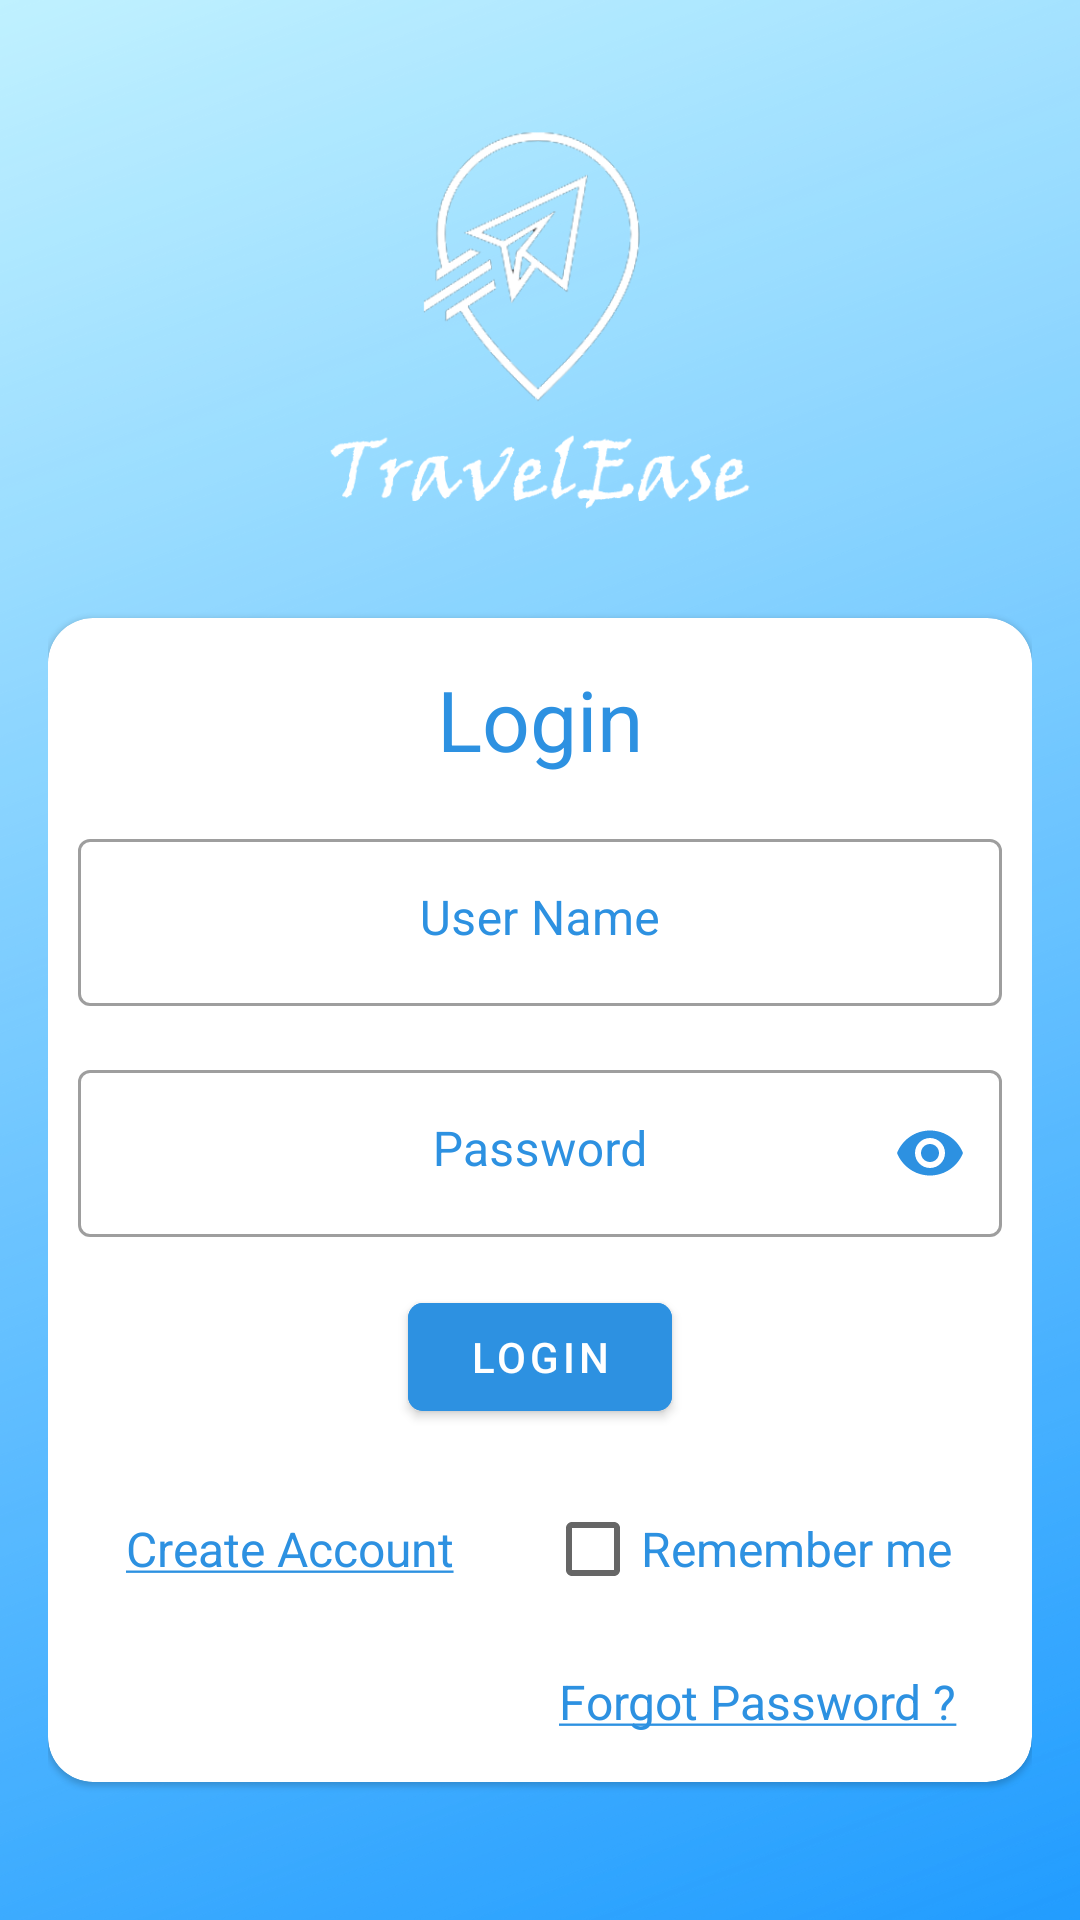

This screen was rendered from an Android layout file. Write that file and the resources it references.
<!-- AndroidManifest.xml: application theme Theme.TravelEase -->
<!-- res/layout/activity_login.xml -->
<?xml version="1.0" encoding="utf-8"?>
<LinearLayout xmlns:android="http://schemas.android.com/apk/res/android"
    xmlns:app="http://schemas.android.com/apk/res-auto"
    xmlns:tools="http://schemas.android.com/tools"
    android:layout_width="match_parent"
    android:layout_height="match_parent"
    android:background="@drawable/bg"
    android:orientation="vertical"
    android:padding="16dp"
    tools:context=".LoginActivity">

    <ImageView
        android:id="@+id/iv_login_logo"
        android:layout_width="160dp"
        android:layout_height="160dp"
        android:layout_gravity="center"
        android:layout_marginTop="15dp"
        android:layout_marginBottom="15dp"
        android:scaleType="fitXY"
        app:srcCompat="@drawable/tlogofinal"
        tools:ignore="ContentDescription" />

    <com.google.android.material.card.MaterialCardView
        android:layout_width="match_parent"
        android:layout_height="wrap_content"
        android:elevation="15dp"
        app:cardCornerRadius="15dp">

        <ScrollView
            android:layout_width="match_parent"
            android:layout_height="wrap_content">

            <LinearLayout
                android:layout_width="match_parent"
                android:layout_height="wrap_content"
                android:gravity="center_horizontal"
                android:orientation="vertical">

                <TextView
                    android:layout_width="match_parent"
                    android:layout_height="wrap_content"
                    android:layout_marginTop="15dp"
                    android:gravity="center_horizontal"
                    android:text="Login"
                    android:textColor="@color/light_blue"
                    android:textSize="28sp" />

                <com.google.android.material.textfield.TextInputLayout
                    android:id="@+id/layout_login_uname"
                    style="@style/Widget.MaterialComponents.TextInputLayout.OutlinedBox"
                    android:layout_width="match_parent"
                    android:layout_height="wrap_content"
                    android:layout_marginStart="10dp"
                    android:layout_marginTop="16dp"
                    android:layout_marginEnd="10dp"
                    android:hint="User Name"
                    android:textColorHint="@color/light_blue"
                    app:hintEnabled="true">

                    <com.google.android.material.textfield.TextInputEditText
                        android:id="@+id/et_login_uname"
                        android:layout_width="match_parent"
                        android:layout_height="wrap_content"
                        android:gravity="center_horizontal" />

                </com.google.android.material.textfield.TextInputLayout>

                <com.google.android.material.textfield.TextInputLayout
                    android:id="@+id/layout_login_password"
                    style="@style/Widget.MaterialComponents.TextInputLayout.OutlinedBox"
                    android:layout_width="match_parent"
                    android:layout_height="wrap_content"
                    android:layout_marginStart="10dp"
                    android:layout_marginTop="16dp"
                    android:layout_marginEnd="10dp"
                    android:hint="Password"
                    android:textColorHint="@color/light_blue"
                    app:hintEnabled="true"
                    app:passwordToggleEnabled="true"
                    app:passwordToggleTint="@color/light_blue">

                    <com.google.android.material.textfield.TextInputEditText
                        android:id="@+id/et_login_passsword"
                        android:layout_width="match_parent"
                        android:layout_height="wrap_content"
                        android:gravity="center_horizontal"
                        android:inputType="textPassword" />
                </com.google.android.material.textfield.TextInputLayout>

                <com.google.android.material.button.MaterialButton
                    android:id="@+id/btn_login_login"
                    android:layout_width="wrap_content"
                    android:layout_height="wrap_content"
                    android:layout_marginTop="16dp"
                    android:backgroundTint="@color/light_blue"
                    android:text="Login"
                    app:cornerRadius="5dp" />

                <LinearLayout
                    android:layout_width="match_parent"
                    android:layout_height="match_parent"
                    android:orientation="horizontal"
                    android:padding="16dp"
                    android:weightSum="2">

                    <TextView
                        android:id="@+id/tv_login_createaccount"
                        android:layout_width="wrap_content"
                        android:layout_height="wrap_content"
                        android:layout_marginStart="10dp"
                        android:layout_marginEnd="20dp"
                        android:layout_weight="1"
                        android:clickable="true"
                        android:focusable="true"
                        android:text="@string/create_new_account"
                        android:textColor="@color/light_blue"
                        android:textSize="16sp"
                        tools:ignore="TouchTargetSizeCheck" />

                    <CheckBox
                        android:id="@+id/cb_login_remember"
                        android:layout_width="wrap_content"
                        android:layout_height="wrap_content"
                        android:layout_weight="1"
                        android:text="Remember me"
                        android:textColor="@color/light_blue"
                        android:textSize="16sp" />


                </LinearLayout>

                <TextView
                    android:id="@+id/tv_login_forgotpassword"
                    android:layout_width="wrap_content"
                    android:layout_height="wrap_content"
                    android:layout_gravity="right"
                    android:layout_marginEnd="25dp"
                    android:layout_marginBottom="16dp"
                    android:clickable="true"
                    android:focusable="true"
                    android:text="@string/forgot_password"
                    android:textColor="@color/light_blue"
                    android:textSize="16sp"
                    tools:ignore="TouchTargetSizeCheck" />

            </LinearLayout>

        </ScrollView>


    </com.google.android.material.card.MaterialCardView>


</LinearLayout>
<!-- resources referenced by this layout -->
<resources>
  <color name="light_blue">#2D91E1</color>
  <!-- drawable bg: png bitmap (drawable, 681815 bytes) -->
  <!-- drawable tlogofinal: png bitmap (drawable, 66447 bytes) -->
  <string name="create_new_account"><u>Create Account</u></string>
  <string name="forgot_password"><u>Forgot Password ?</u></string>
  <style name="Theme.TravelEase" parent="Theme.MaterialComponents.DayNight.DarkActionBar">
          
          <item name="colorPrimary">@color/light_blue_200</item>
          <item name="colorPrimaryVariant">@color/purple_700</item>
          <item name="colorOnPrimary">@color/white</item>
          
          <item name="colorSecondary">@color/teal_200</item>
          <item name="colorSecondaryVariant">@color/teal_700</item>
          <item name="colorOnSecondary">@color/black</item>
          
          <item name="android:statusBarColor">#3F51B5</item>
          
      </style>
  <color name="light_blue_200">#44AAFB</color>
  <color name="purple_700">#FF3700B3</color>
  <color name="white">#FFFFFFFF</color>
  <color name="teal_200">#FF03DAC5</color>
  <color name="teal_700">#FF018786</color>
  <color name="black">#FF000000</color>
</resources>
